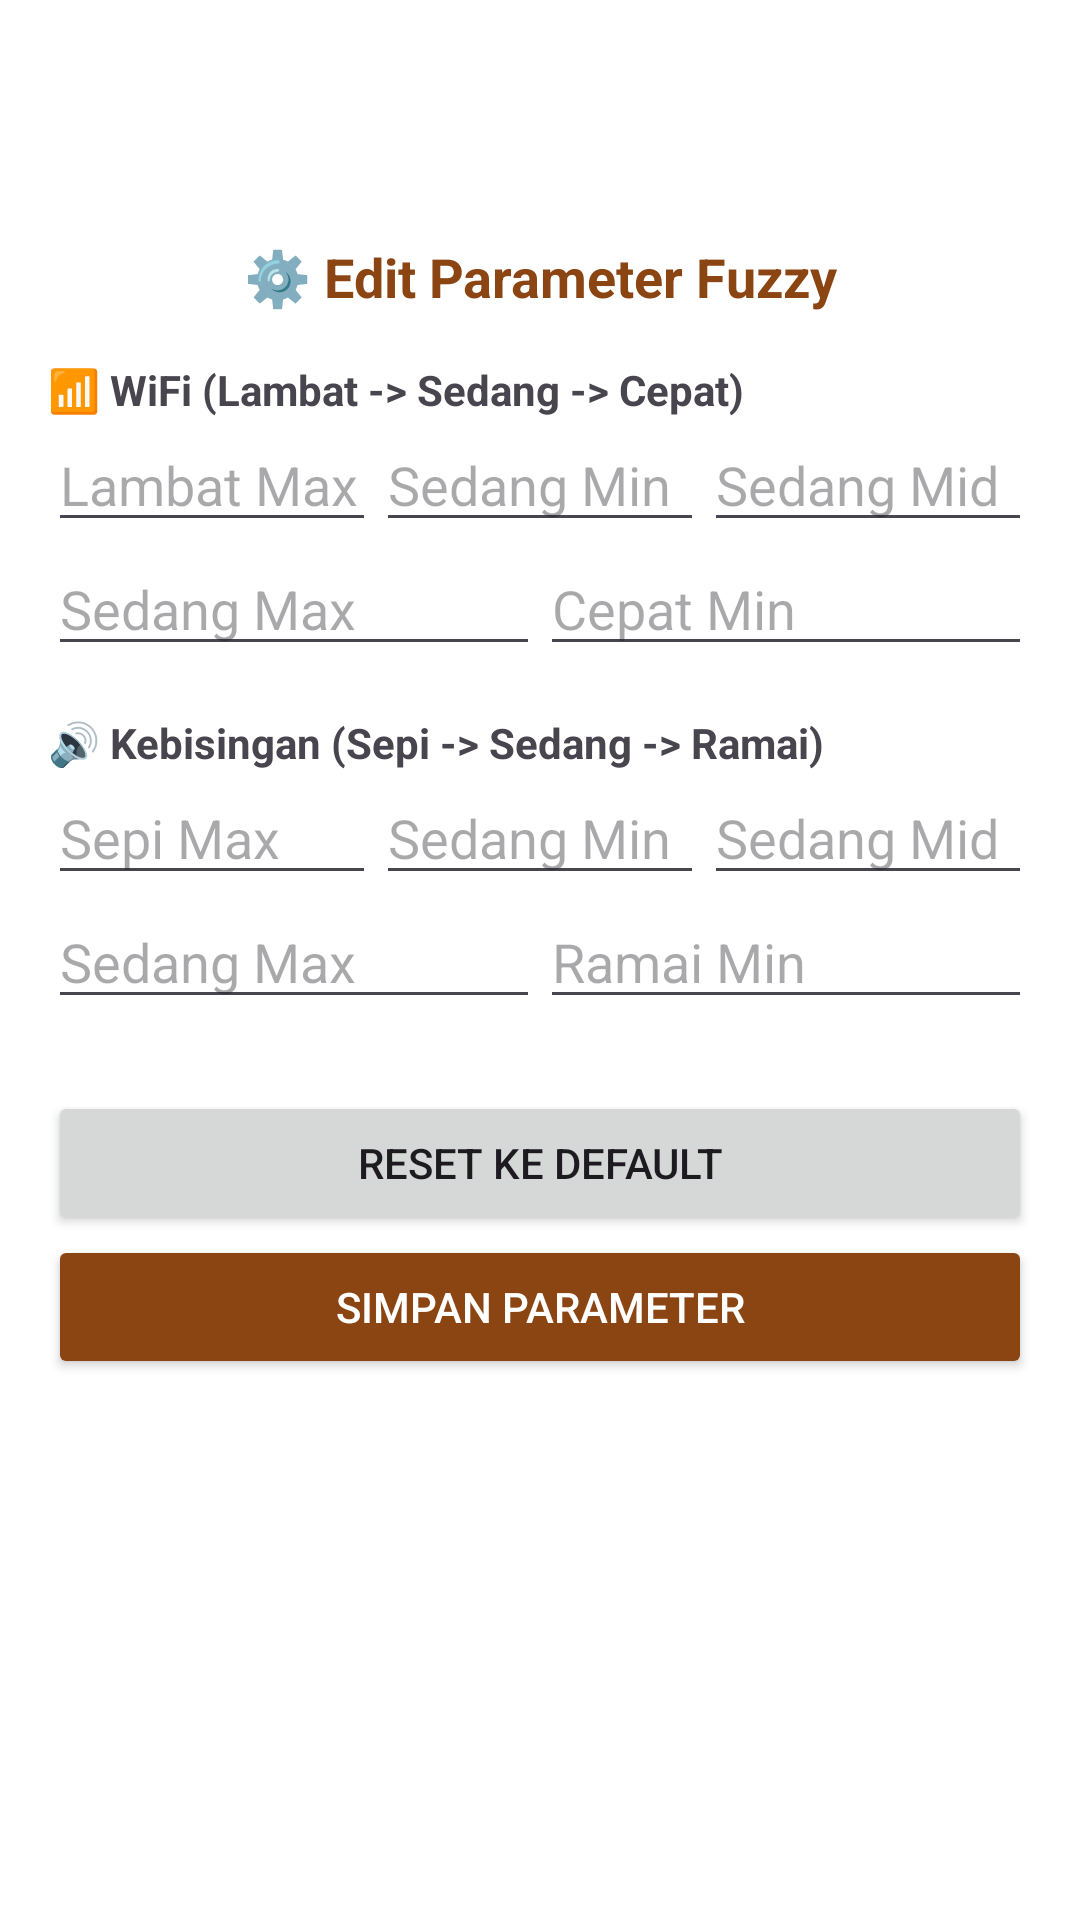

Layout XML and referenced resources for this Android screen:
<!-- AndroidManifest.xml: application theme Theme.StudyCafe -->
<!-- res/layout/activity_edit_parameter.xml -->
<?xml version="1.0" encoding="utf-8"?>

<ScrollView xmlns:android="http://schemas.android.com/apk/res/android"
    android:layout_width="match_parent"
    android:layout_height="match_parent"
    android:background="@color/white">

    <LinearLayout
        android:layout_width="match_parent"
        android:layout_height="wrap_content"
        android:orientation="vertical"
        android:padding="16dp">

        <androidx.appcompat.widget.Toolbar
            android:id="@+id/toolbar"
            android:layout_width="match_parent"
            android:layout_height="?attr/actionBarSize"
            android:background="@color/white" />

        <TextView
            android:layout_width="match_parent"
            android:layout_height="wrap_content"
            android:text="⚙️ Edit Parameter Fuzzy"
            android:textSize="18sp"
            android:textStyle="bold"
            android:textColor="@color/brown"
            android:gravity="center" />

        
        <TextView
            android:layout_width="match_parent"
            android:layout_height="wrap_content"
            android:layout_marginTop="16dp"
            android:text="📶 WiFi (Lambat -> Sedang -> Cepat)"
            android:textStyle="bold" />

        <LinearLayout android:layout_width="match_parent" android:layout_height="wrap_content" android:orientation="horizontal">
            <EditText android:id="@+id/et_wifi_lambat_high" android:layout_width="0dp" android:layout_weight="1" android:layout_height="wrap_content" android:hint="Lambat Max" android:inputType="number"/>
            <EditText android:id="@+id/et_wifi_sedang_low" android:layout_width="0dp" android:layout_weight="1" android:layout_height="wrap_content" android:hint="Sedang Min" android:inputType="number"/>
            <EditText android:id="@+id/et_wifi_sedang_mid" android:layout_width="0dp" android:layout_weight="1" android:layout_height="wrap_content" android:hint="Sedang Mid" android:inputType="number"/>
        </LinearLayout>
        <LinearLayout android:layout_width="match_parent" android:layout_height="wrap_content" android:orientation="horizontal">
            <EditText android:id="@+id/et_wifi_sedang_high" android:layout_width="0dp" android:layout_weight="1" android:layout_height="wrap_content" android:hint="Sedang Max" android:inputType="number"/>
            <EditText android:id="@+id/et_wifi_cepat_low" android:layout_width="0dp" android:layout_weight="1" android:layout_height="wrap_content" android:hint="Cepat Min" android:inputType="number"/>
        </LinearLayout>

        
        <TextView
            android:layout_width="match_parent"
            android:layout_height="wrap_content"
            android:layout_marginTop="16dp"
            android:text="🔊 Kebisingan (Sepi -> Sedang -> Ramai)"
            android:textStyle="bold" />

        <LinearLayout android:layout_width="match_parent" android:layout_height="wrap_content" android:orientation="horizontal">
            <EditText android:id="@+id/et_noise_sepi_high" android:layout_width="0dp" android:layout_weight="1" android:layout_height="wrap_content" android:hint="Sepi Max" android:inputType="number"/>
            <EditText android:id="@+id/et_noise_sedang_low" android:layout_width="0dp" android:layout_weight="1" android:layout_height="wrap_content" android:hint="Sedang Min" android:inputType="number"/>
            <EditText android:id="@+id/et_noise_sedang_mid" android:layout_width="0dp" android:layout_weight="1" android:layout_height="wrap_content" android:hint="Sedang Mid" android:inputType="number"/>
        </LinearLayout>
        <LinearLayout android:layout_width="match_parent" android:layout_height="wrap_content" android:orientation="horizontal">
            <EditText android:id="@+id/et_noise_sedang_high" android:layout_width="0dp" android:layout_weight="1" android:layout_height="wrap_content" android:hint="Sedang Max" android:inputType="number"/>
            <EditText android:id="@+id/et_noise_ramai_low" android:layout_width="0dp" android:layout_weight="1" android:layout_height="wrap_content" android:hint="Ramai Min" android:inputType="number"/>
        </LinearLayout>

        <Button
            android:id="@+id/btn_reset"
            android:layout_width="match_parent"
            android:layout_height="wrap_content"
            android:layout_marginTop="24dp"
            android:text="Reset ke Default" />

        <Button
            android:id="@+id/btn_simpan"
            android:layout_width="match_parent"
            android:layout_height="wrap_content"
            android:backgroundTint="@color/brown"
            android:text="Simpan Parameter"
            android:textColor="@color/white" />

    </LinearLayout>
</ScrollView>
<!-- resources referenced by this layout -->
<resources>
  <color name="brown">#8B4513</color>
  <color name="white">#FFFFFFFF</color>
  <style name="Theme.StudyCafe" parent="Theme.Material3.DayNight.NoActionBar">
          
          <item name="colorPrimary">@color/brown</item>
          <item name="colorOnPrimary">@color/white</item>
          
          <item name="colorSecondary">@color/light_brown</item>
          <item name="colorOnSecondary">@color/white</item>
          
          <item name="android:statusBarColor">@color/brown</item>
          <item name="android:windowLightStatusBar">false</item>
      </style>
  <color name="light_brown">#D2B48C</color>
</resources>
